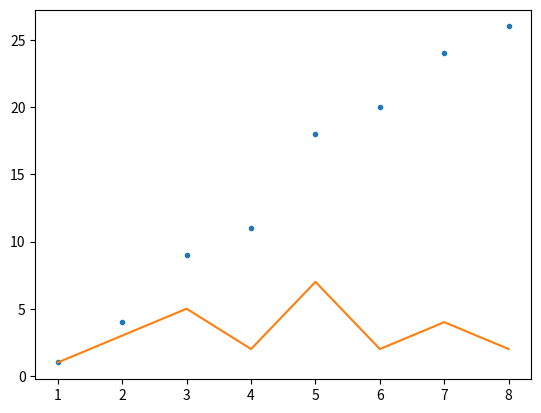

The script that saved this image:
import matplotlib.pyplot as plt
import numpy as np

N=8;
y = [1,4,9,11,18,20,24,26]
yy=[1,3,5,2,7,2,4,2]
x = []
for i in range(1,N+1):
#	yy.append(2*(i*(i-1)))
	x.append(i) 
print(yy)
plt.plot(x,y,'.')
plt.plot(x,yy)
plt.show()